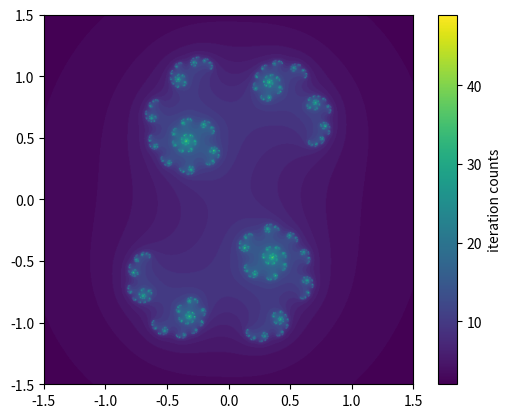

Recreate this plot in Python.
# from swampy.TurtleWorld import *
#
# def koch_curve(t, length, level):
#     if level == 0:
#         fd(t, length)
#     else:
#         koch_curve(t, length / 3, level - 1)
#         lt(t, 30)
#         koch_curve(t, length / 3, level - 1)
#         rt(t, 90)
#         koch_curve(t, length / 3, level - 1)
#         lt(t, 60)
#         koch_curve(t, length / 3, level - 1)
#
#         koch_curve(t, length / 3, level - 1)
#         lt(t, 30)
#         koch_curve(t, length / 3, level - 1)
#         rt(t, 90)
#         koch_curve(t, length / 3, level - 1)
#         lt(t, 60)
#         koch_curve(t, length / 3, level - 1)
#
#
# world = TurtleWorld()
# bob = Turtle()
# bob.delay = 0.00  # 设置绘制延迟
#
# koch_curve(bob, 300, 3)
#
# wait_for_user()

# -*- coding: utf-8 -*-
#
# import numpy as np
# import matplotlib.pyplot as plot
#
# x0=0 #初始值z0的x0
# y0=0 #初始值z0的y0
# zoom=1.0 #放大倍率
# N=100 #最大迭代次数
# R=2 #迭代半径
# a=4.0 #绘制图的横轴大小
# b=3.0 #绘制图的纵轴大小
# step=0.005 #绘制点的步长
#
# def iterate(c,N,R):
#     z=c
#     for i in range(N):
#         if abs(z)>R:
#             return i
#         z = z*z+c
#     return N
#
# x=np.arange(-a/(2.0*zoom)+x0,a/(2.0*zoom)+x0,step)
# y=np.arange(b/(2.0*zoom)+y0,-b/(2.0*zoom)+y0,-step)
# cx,cy=np.meshgrid(x, y)
# c = cx + cy*1j
# ufunc=np.frompyfunc(iterate,3,1)
# Z=ufunc(c,N,R).astype(float)
# plot.imshow(Z,extent=(-a/2.0,a/2.0,-b/2,b/2.0))
# cb = plot.colorbar(orientation='vertical',shrink=1)
# cb.set_label('iteration counts')
# plot.show()


# -*- coding: utf-8 -*-

import matplotlib.pyplot as plot
import numpy as np

p = 0.45  # 初始值c的实部
q = -0.1428  # 初始值c的虚部
N = 800  # 最大迭代次数
M = 100  # 迭代区域的界值
a = 3.0  # 绘制图的横轴大小
b = 3.0  # 绘制图的纵轴大小
step = 0.005  # 绘制点的步长


def iterate(z, N, M):
    z = z * z + c
    for i in range(N):
        if abs(z) > M:
            return i
        z = z * z + c
    return N


c = p + q * 1j
i = np.arange(-a / 2.0, a / 2.0, step)
j = np.arange(b / 2.0, -b / 2.0, -step)
I, J = np.meshgrid(i, j)
ufunc = np.frompyfunc(iterate, 3, 1)
Z = ufunc(I + 1j * J, N, M).astype(float)
plot.imshow(Z, extent=(-a / 2.0, a / 2.0, -b / 2, b / 2.0))
cb = plot.colorbar(orientation='vertical', shrink=1)
cb.set_label('iteration counts')
plot.show()
